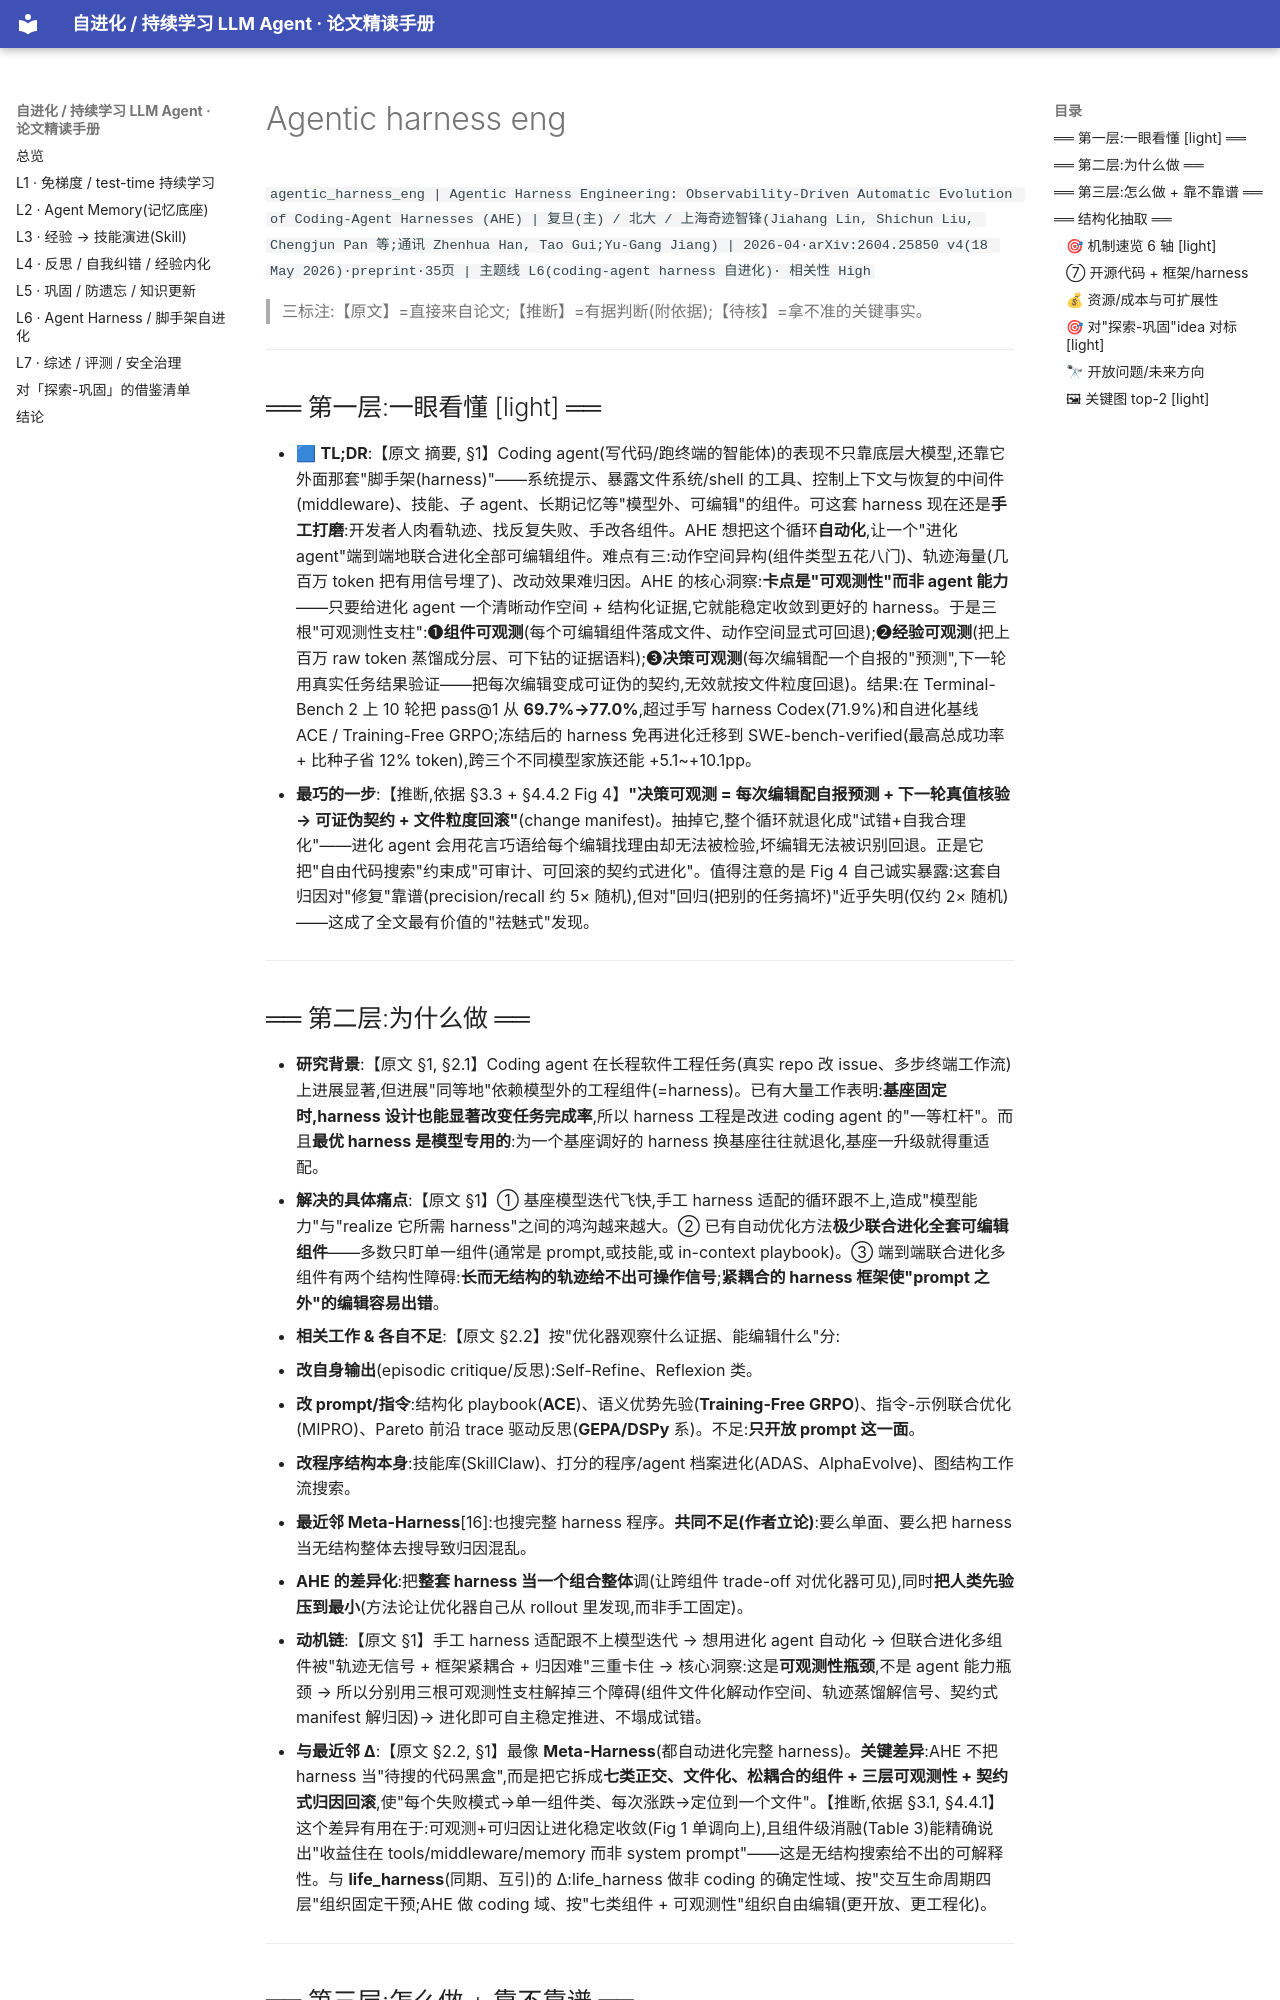

repository: thinkingmanyangyang/self-evolving-agents-survey · page: papers/agentic_harness_eng.html · generator: mkdocs

`agentic_harness_eng | Agentic Harness Engineering: Observability-Driven Automatic Evolution of Coding-Agent Harnesses (AHE) | 复旦(主) / 北大 / 上海奇迹智锋(Jiahang Lin, Shichun Liu, Chengjun Pan 等;通讯 Zhenhua Han, Tao Gui;Yu-Gang Jiang) | 2026-04·arXiv:2604.25850 v4(18 May 2026)·preprint·35页 | 主题线 L6(coding-agent harness 自进化)· 相关性 High`

> 三标注:【原文】=直接来自论文;【推断】=有据判断(附依据);【待核】=拿不准的关键事实。

---

## ══ 第一层:一眼看懂 [light] ══

- 🟦 **TL;DR**:【原文 摘要, §1】Coding agent(写代码/跑终端的智能体)的表现不只靠底层大模型,还靠它外面那套"脚手架(harness)"——系统提示、暴露文件系统/shell 的工具、控制上下文与恢复的中间件(middleware)、技能、子 agent、长期记忆等"模型外、可编辑"的组件。可这套 harness 现在还是**手工打磨**:开发者人肉看轨迹、找反复失败、手改各组件。AHE 想把这个循环**自动化**,让一个"进化 agent"端到端地联合进化全部可编辑组件。难点有三:动作空间异构(组件类型五花八门)、轨迹海量(几百万 token 把有用信号埋了)、改动效果难归因。AHE 的核心洞察:**卡点是"可观测性"而非 agent 能力**——只要给进化 agent 一个清晰动作空间 + 结构化证据,它就能稳定收敛到更好的 harness。于是三根"可观测性支柱":❶**组件可观测**(每个可编辑组件落成文件、动作空间显式可回退);❷**经验可观测**(把上百万 raw token 蒸馏成分层、可下钻的证据语料);❸**决策可观测**(每次编辑配一个自报的"预测",下一轮用真实任务结果验证——把每次编辑变成可证伪的契约,无效就按文件粒度回退)。结果:在 Terminal-Bench 2 上 10 轮把 pass@1 从 **69.7%→77.0%**,超过手写 harness Codex(71.9%)和自进化基线 ACE / Training-Free GRPO;冻结后的 harness 免再进化迁移到 SWE-bench-verified(最高总成功率 + 比种子省 12% token),跨三个不同模型家族还能 +5.1~+10.1pp。
- **最巧的一步**:【推断,依据 §3.3 + §4.4.2 Fig 4】**"决策可观测 = 每次编辑配自报预测 + 下一轮真值核验 → 可证伪契约 + 文件粒度回滚"**(change manifest)。抽掉它,整个循环就退化成"试错+自我合理化"——进化 agent 会用花言巧语给每个编辑找理由却无法被检验,坏编辑无法被识别回退。正是它把"自由代码搜索"约束成"可审计、可回滚的契约式进化"。值得注意的是 Fig 4 自己诚实暴露:这套自归因对"修复"靠谱(precision/recall 约 5× 随机),但对"回归(把别的任务搞坏)"近乎失明(仅约 2× 随机)——这成了全文最有价值的"祛魅式"发现。

---

## ══ 第二层:为什么做 ══

- **研究背景**:【原文 §1, §2.1】Coding agent 在长程软件工程任务(真实 repo 改 issue、多步终端工作流)上进展显著,但进展"同等地"依赖模型外的工程组件(=harness)。已有大量工作表明:**基座固定时,harness 设计也能显著改变任务完成率**,所以 harness 工程是改进 coding agent 的"一等杠杆"。而且**最优 harness 是模型专用的**:为一个基座调好的 harness 换基座往往就退化,基座一升级就得重适配。
- **解决的具体痛点**:【原文 §1】① 基座模型迭代飞快,手工 harness 适配的循环跟不上,造成"模型能力"与"realize 它所需 harness"之间的鸿沟越来越大。② 已有自动优化方法**极少联合进化全套可编辑组件**——多数只盯单一组件(通常是 prompt,或技能,或 in-context playbook)。③ 端到端联合进化多组件有两个结构性障碍:**长而无结构的轨迹给不出可操作信号**;**紧耦合的 harness 框架使"prompt 之外"的编辑容易出错**。
- **相关工作 & 各自不足**:【原文 §2.2】按"优化器观察什么证据、能编辑什么"分:
  - **改自身输出**(episodic critique/反思):Self-Refine、Reflexion 类。
  - **改 prompt/指令**:结构化 playbook(**ACE**)、语义优势先验(**Training-Free GRPO**)、指令-示例联合优化(MIPRO)、Pareto 前沿 trace 驱动反思(**GEPA/DSPy** 系)。不足:**只开放 prompt 这一面**。
  - **改程序结构本身**:技能库(SkillClaw)、打分的程序/agent 档案进化(ADAS、AlphaEvolve)、图结构工作流搜索。
  - **最近邻 Meta-Harness**[16]:也搜完整 harness 程序。**共同不足(作者立论)**:要么单面、要么把 harness 当无结构整体去搜导致归因混乱。
  - **AHE 的差异化**:把**整套 harness 当一个组合整体**调(让跨组件 trade-off 对优化器可见),同时**把人类先验压到最小**(方法论让优化器自己从 rollout 里发现,而非手工固定)。
- **动机链**:【原文 §1】手工 harness 适配跟不上模型迭代 → 想用进化 agent 自动化 → 但联合进化多组件被"轨迹无信号 + 框架紧耦合 + 归因难"三重卡住 → 核心洞察:这是**可观测性瓶颈**,不是 agent 能力瓶颈 → 所以分别用三根可观测性支柱解掉三个障碍(组件文件化解动作空间、轨迹蒸馏解信号、契约式 manifest 解归因)→ 进化即可自主稳定推进、不塌成试错。
- **与最近邻 Δ**:【原文 §2.2, §1】最像 **Meta-Harness**(都自动进化完整 harness)。**关键差异**:AHE 不把 harness 当"待搜的代码黑盒",而是把它拆成**七类正交、文件化、松耦合的组件 + 三层可观测性 + 契约式归因回滚**,使"每个失败模式→单一组件类、每次涨跌→定位到一个文件"。【推断,依据 §3.1, §4.4.1】这个差异有用在于:可观测+可归因让进化稳定收敛(Fig 1 单调向上),且组件级消融(Table 3)能精确说出"收益住在 tools/middleware/memory 而非 system prompt"——这是无结构搜索给不出的可解释性。与 **life_harness**(同期、互引)的 Δ:life_harness 做非 coding 的确定性域、按"交互生命周期四层"组织固定干预;AHE 做 coding 域、按"七类组件 + 可观测性"组织自由编辑(更开放、更工程化)。

---
